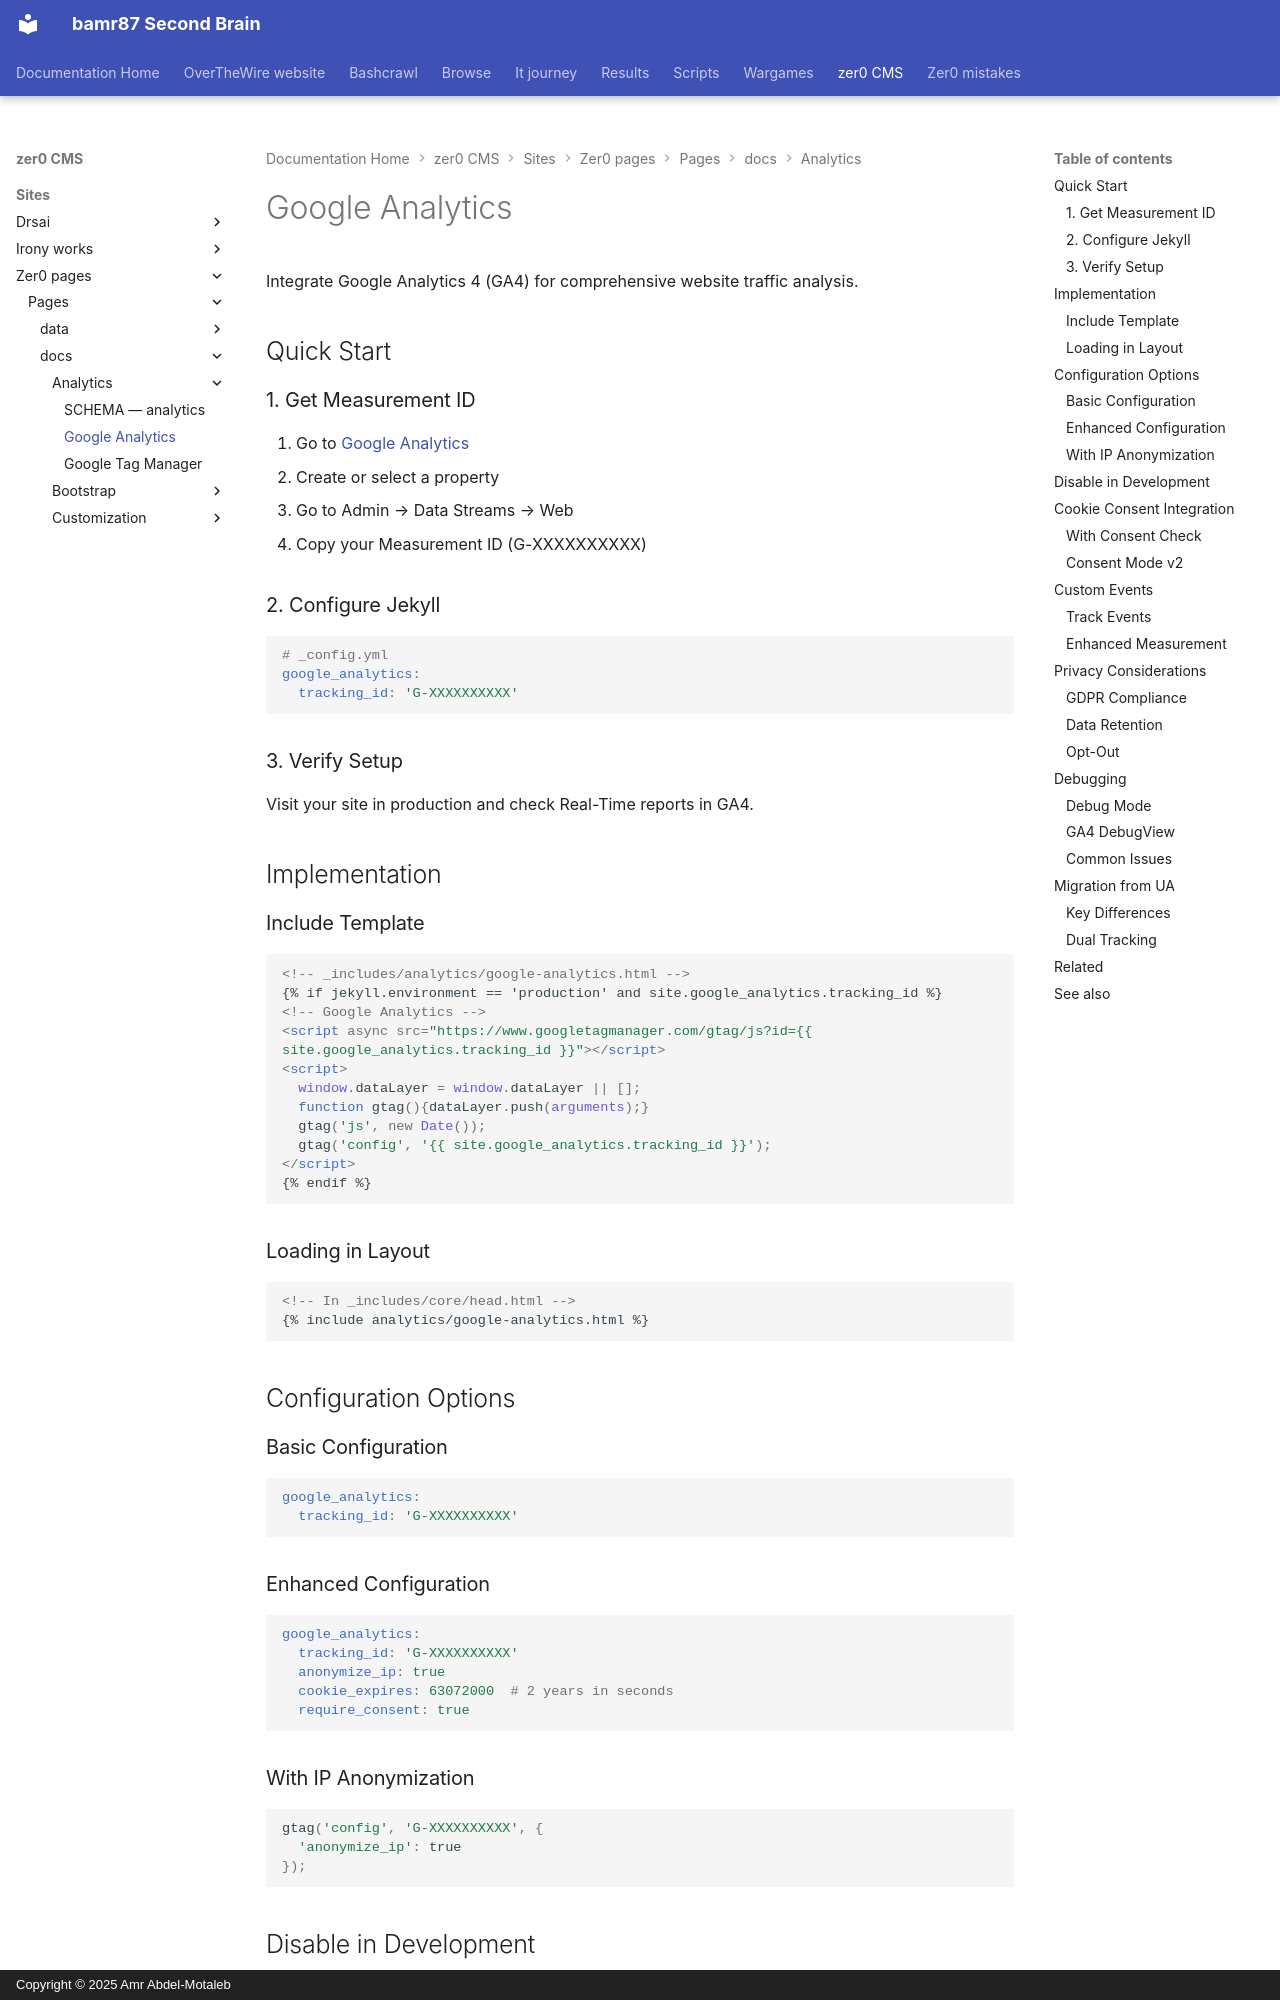

repository: bamr87/README · page: zer0-CMS/sites/zer0-pages/pages/_docs/analytics/google-analytics/index.html · generator: mkdocs · copyright: Copyright © 2025 Amr Abdel-Motaleb

---
aliases:
- /docs/analytics/google-analytics/
categories:
- docs
- analytics
description: Google Analytics 4 integration for website traffic analysis with privacy-conscious
  configuration.
difficulty: beginner
estimated_reading_time: 10 minutes
lastmod: 2026-04-18 19:30:02+00:00
layout: default
permalink: /docs/analytics/google-analytics/
prerequisites:
- Google Analytics account
preview: /images/previews/google-analytics.png
sidebar:
  nav: docs
source_file: sites/zer0-pages/pages/_docs/analytics/google-analytics.md
source_repo: bamr87/zer0-CMS
source_url: https://github.com/bamr87/zer0-CMS/blob/main/sites/zer0-pages/pages/_docs/analytics/google-analytics.md
tags:
- analytics
- google
- tracking
- ga4
title: Google Analytics
type: doc
---

# Google Analytics

Integrate Google Analytics 4 (GA4) for comprehensive website traffic analysis.

## Quick Start

### 1. Get Measurement ID

1. Go to [Google Analytics](https://analytics.google.com/)
2. Create or select a property
3. Go to Admin → Data Streams → Web
4. Copy your Measurement ID (G-XXXXXXXXXX)

### 2. Configure Jekyll

```yaml
# _config.yml
google_analytics:
  tracking_id: 'G-XXXXXXXXXX'
```

### 3. Verify Setup

Visit your site in production and check Real-Time reports in GA4.

## Implementation

### Include Template

```html
<!-- _includes/analytics/google-analytics.html -->
{% if jekyll.environment == 'production' and site.google_analytics.tracking_id %}
<!-- Google Analytics -->
<script async src="https://www.googletagmanager.com/gtag/js?id={{ site.google_analytics.tracking_id }}"></script>
<script>
  window.dataLayer = window.dataLayer || [];
  function gtag(){dataLayer.push(arguments);}
  gtag('js', new Date());
  gtag('config', '{{ site.google_analytics.tracking_id }}');
</script>
{% endif %}
```

### Loading in Layout

```html
<!-- In _includes/core/head.html -->
{% include analytics/google-analytics.html %}
```
